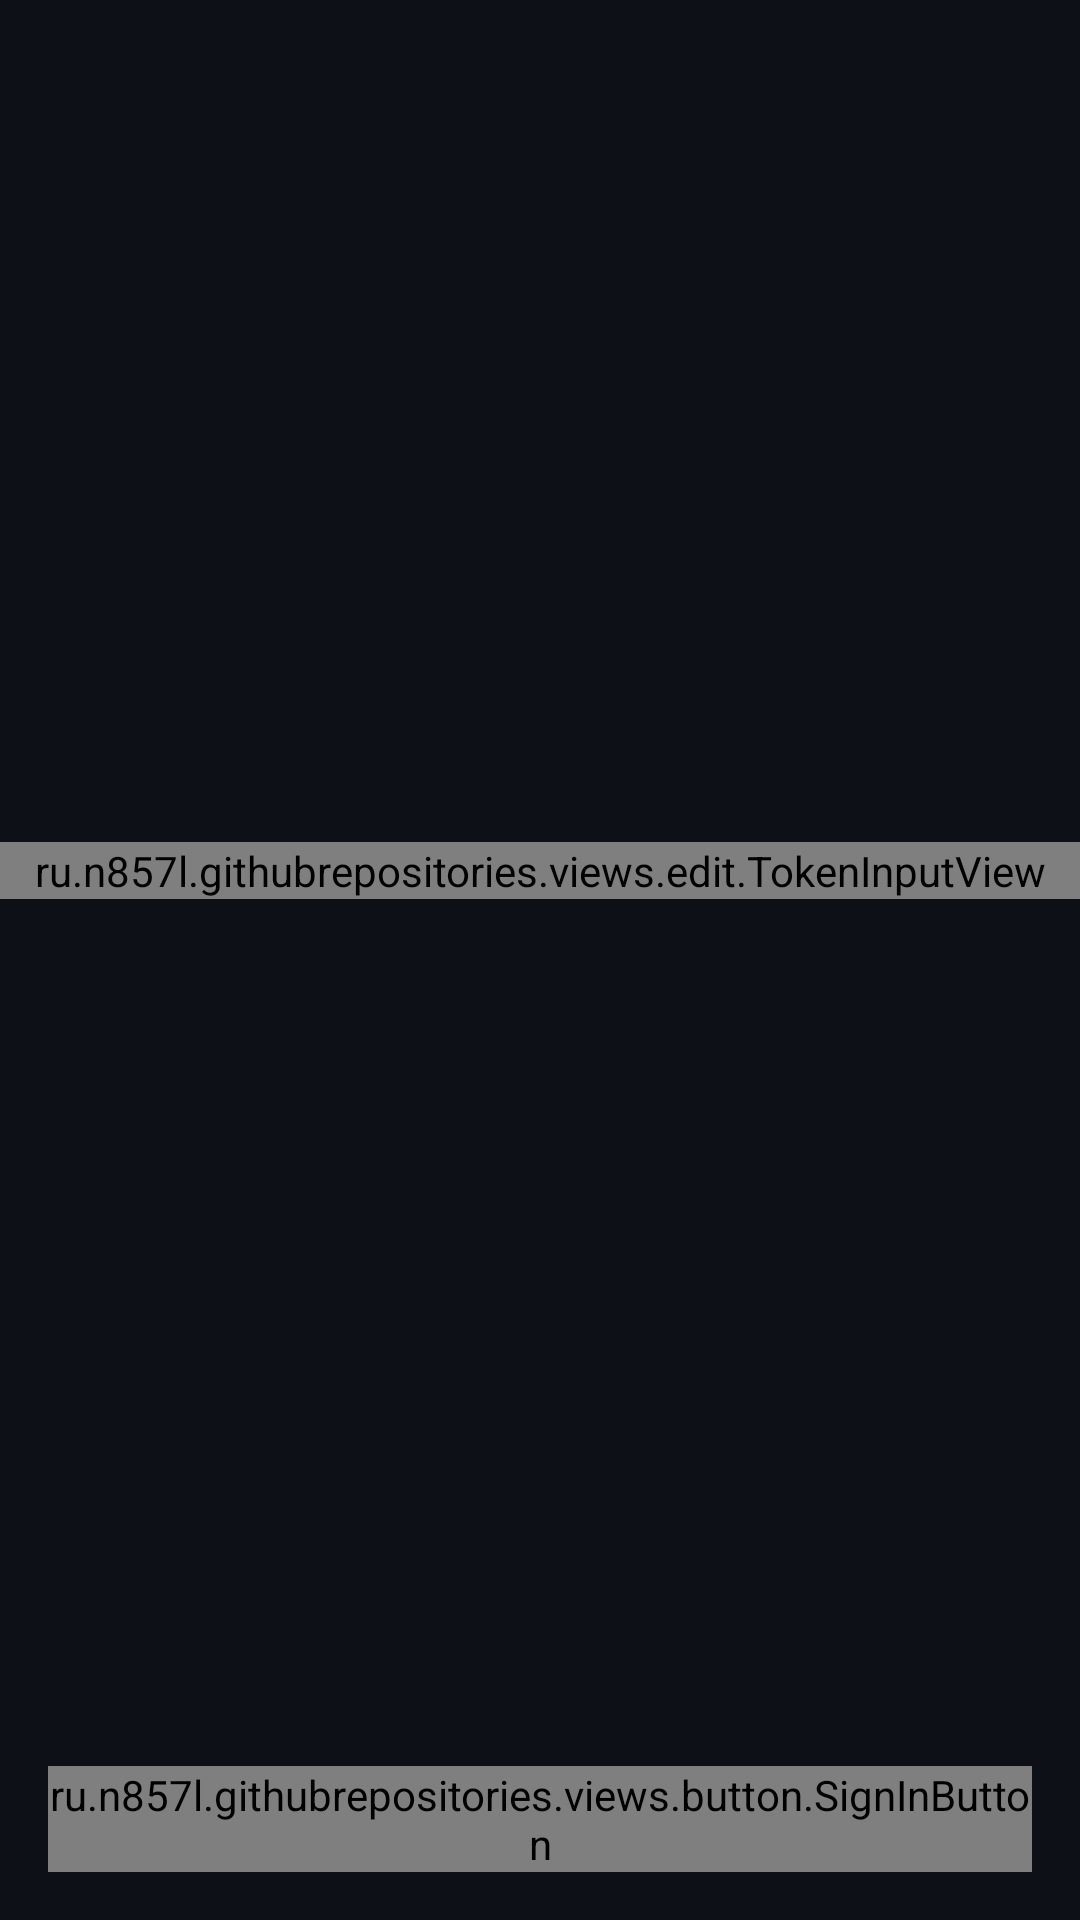

Write the Android layout XML for this screen, with the resource values it uses.
<!-- AndroidManifest.xml: application theme Theme.GitHubRepositories -->
<!-- res/layout/fragment_authentication.xml -->
<?xml version="1.0" encoding="utf-8"?>
<LinearLayout xmlns:android="http://schemas.android.com/apk/res/android"
    android:id="@+id/authenticationContainer"
    android:layout_width="match_parent"
    android:layout_height="match_parent"
    android:background="@color/background"
    android:orientation="vertical">

    <ImageView
        android:layout_width="190dp"
        android:layout_height="190dp"
        android:layout_gravity="top|center"
        android:contentDescription="@string/github_logo"
        android:src="@drawable/github_logo" />

    <Space
        android:layout_width="match_parent"
        android:layout_height="0dp"
        android:layout_weight="1" />

    <ru.n857l.githubrepositories.views.edit.TokenInputView
        android:id="@+id/tokenInputLayout"
        android:layout_width="match_parent"
        android:layout_height="wrap_content"/>

    <Space
        android:layout_width="match_parent"
        android:layout_height="0dp"
        android:layout_weight="3" />

    <ru.n857l.githubrepositories.views.button.SignInButton
        android:id="@+id/singInButton"
        android:layout_width="match_parent"
        android:layout_height="wrap_content"
        android:layout_margin="16dp"
        android:background="@drawable/rounded_button"
        android:text="@string/sing_in"
        android:textColor="@color/white" />

</LinearLayout>
<!-- resources referenced by this layout -->
<resources>
  <color name="background">#0D1117</color>
  <color name="white">#FFFFFFFF</color>
  <!-- drawable rounded_button (drawable) -->
  <?xml version="1.0" encoding="utf-8"?>
  <ripple xmlns:android="http://schemas.android.com/apk/res/android"
      android:color="?attr/colorControlHighlight">
  
      <item android:id="@android:id/mask">
          <shape android:shape="rectangle">
              <solid android:color="@color/green" />
              <corners android:radius="16dp" />
          </shape>
      </item>
  
      <item>
          <selector>
              <item android:state_enabled="false">
                  <shape android:shape="rectangle">
                      <solid android:color="@color/grey" />
                      <corners android:radius="16dp" />
                  </shape>
              </item>
  
              <item>
                  <shape android:shape="rectangle">
                      <solid android:color="@color/green" />
                      <corners android:radius="16dp" />
                  </shape>
              </item>
          </selector>
      </item>
  </ripple>
  <string name="github_logo">GitHubLogo</string>
  <string name="sing_in">Sing In</string>
  <style name="Theme.GitHubRepositories" parent="Theme.AppCompat.Light.NoActionBar">
          <item name="colorPrimary">@color/green</item>
      </style>
  <color name="green">#438440</color>
  <color name="grey">#21262D</color>
</resources>
